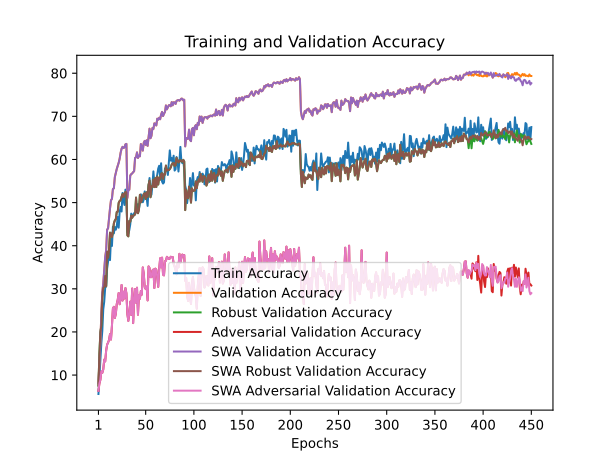

Values plotted in this chart, from the file beside it:
train_accuracy; train_loss; valid_accuracy; valid_loss; valid_accuracy_robust; valid_accuracy_adversarial; valid_accuracy_swa; valid_accuracy_robust_swa; valid_accuracy_adversarial_swa
5,6140; 4,3939; 8,1000; 4,2288; 7,5621; 6,3400; 8,1000; 7,5621; 6,3400
9,5840; 4,2325; 12,8400; 3,8791; 14,9759; 8,0500; 12,8400; 14,9759; 8,0500
13,5220; 4,1009; 17,6800; 3,6945; 19,9172; 8,9000; 17,6800; 19,9172; 8,9000
17,3660; 3,9743; 24,2500; 3,4008; 21,4517; 10,8300; 24,2500; 21,4517; 10,8300
20,2200; 3,8648; 29,1500; 3,1905; 28,0655; 10,5200; 29,1500; 28,0655; 10,5200
25,2560; 3,7378; 31,3100; 3,1149; 30,2103; 11,3100; 31,3100; 30,2103; 11,3100
27,0100; 3,6928; 34,2900; 3,0024; 30,4793; 13,5800; 34,2900; 30,4793; 13,5800
30,2300; 3,5817; 37,3700; 2,9128; 32,9828; 13,1600; 37,3700; 32,9828; 13,1600
30,6880; 3,5512; 38,9600; 2,9109; 30,5793; 15,6800; 38,9600; 30,5793; 15,6800
34,7140; 3,4444; 43,7200; 2,6352; 38,6310; 17,0600; 43,7200; 38,6310; 17,0600
36,3520; 3,3741; 44,0500; 2,6704; 37,2241; 17,5400; 44,0500; 37,2241; 17,5400
39,1500; 3,3321; 46,4300; 2,5847; 39,0276; 18,1400; 46,4300; 39,0276; 18,1400
36,6660; 3,4131; 48,6400; 2,4986; 43,0345; 19,4900; 48,6400; 43,0345; 19,4900
41,6940; 3,2683; 50,5300; 2,4064; 42,8172; 18,2400; 50,5300; 42,8172; 18,2400
39,9400; 3,3249; 50,8600; 2,4367; 42,0103; 21,4300; 50,8600; 42,0103; 21,4300
44,3720; 3,1716; 53,1500; 2,3703; 43,2345; 25,4300; 53,1500; 43,2345; 25,4300
42,8600; 3,2046; 53,3000; 2,3461; 45,1897; 25,8300; 53,3000; 45,1897; 25,8300
44,3480; 3,1922; 55,9100; 2,2211; 45,8483; 23,2300; 55,9100; 45,8483; 23,2300
43,7020; 3,2235; 56,8800; 2,1803; 46,1517; 24,1900; 56,8800; 46,1517; 24,1900
44,4940; 3,1590; 57,8000; 2,1737; 47,8069; 26,4800; 57,8000; 47,8069; 26,4800
46,6800; 3,1090; 58,5100; 2,1774; 47,8862; 27,4600; 58,5100; 47,8862; 27,4600
44,1780; 3,1743; 59,2400; 2,1344; 49,9414; 29,0300; 59,2400; 49,9414; 29,0300
47,8280; 3,0833; 60,1900; 2,0806; 50,3759; 26,4300; 60,1900; 50,3759; 26,4300
48,9980; 3,0392; 61,5500; 2,0338; 50,5621; 27,7700; 61,5500; 50,5621; 27,7700
47,9320; 3,0151; 62,4900; 2,0180; 51,3621; 30,8900; 62,4900; 51,3621; 30,8900
52,2380; 2,9416; 62,9300; 1,9899; 51,9690; 27,2900; 62,9300; 51,9690; 27,2900
50,5240; 2,9989; 62,6600; 2,0047; 51,3000; 29,3300; 62,6600; 51,3000; 29,3300
49,4460; 3,0545; 62,8100; 1,9928; 52,1310; 27,7600; 62,8100; 52,1310; 27,7600
53,0100; 2,9192; 63,5100; 1,9864; 52,4276; 30,1700; 63,5100; 52,4276; 30,1700
51,9880; 2,9006; 63,6100; 1,9753; 52,3828; 28,9700; 63,6100; 52,3828; 28,9700
43,1680; 3,2239; 51,0600; 2,4696; 42,4069; 24,1600; 51,0600; 42,4069; 24,1600
42,8100; 3,2394; 52,9400; 2,3415; 42,1690; 22,5700; 52,9400; 42,1690; 22,5700
43,6180; 3,2148; 53,0000; 2,3375; 45,7414; 24,2600; 53,0000; 45,7414; 24,2600
44,9560; 3,1441; 56,2900; 2,2555; 45,5724; 27,0300; 56,2900; 45,5724; 27,0300
47,4420; 3,0908; 56,6000; 2,2133; 46,9759; 23,9700; 56,6000; 46,9759; 23,9700
47,1020; 3,1237; 56,7600; 2,2358; 46,4828; 30,0700; 56,7600; 46,4828; 30,0700
46,8260; 3,1153; 57,0600; 2,1566; 46,9897; 22,0600; 57,0600; 46,9897; 22,0600
47,5560; 3,1019; 57,2700; 2,1940; 47,0552; 27,0700; 57,2700; 47,0552; 27,0700
47,3940; 3,1144; 60,3700; 2,0959; 47,2621; 29,9300; 60,3700; 47,2621; 29,9300
48,1820; 3,1005; 60,5000; 2,0719; 51,1621; 26,7900; 60,5000; 51,1621; 26,7900
48,9820; 3,0463; 61,6400; 2,0625; 47,7586; 30,2600; 61,6400; 47,7586; 30,2600
49,6520; 3,0659; 60,3500; 2,0651; 47,5414; 24,0000; 60,3500; 47,5414; 24,0000
48,5500; 3,0373; 60,9100; 2,0444; 48,3172; 28,5700; 60,9100; 48,3172; 28,5700
49,9300; 3,0414; 60,7400; 2,0595; 51,7931; 27,7000; 60,7400; 51,7931; 27,7000
51,9140; 2,9100; 63,5800; 1,9653; 50,0586; 29,5000; 63,5800; 50,0586; 29,5000
51,4820; 2,9810; 63,0100; 1,9807; 50,5172; 28,6600; 63,0100; 50,5172; 28,6600
50,0860; 2,9678; 62,0600; 2,0564; 51,4069; 34,9600; 62,0600; 51,4069; 34,9600
50,7080; 3,0005; 63,8800; 1,9848; 51,9724; 33,5600; 63,8800; 51,9724; 33,5600
52,5900; 2,9175; 64,3100; 1,9292; 52,1552; 30,4100; 64,3100; 52,1552; 30,4100
51,6700; 2,9257; 63,3800; 1,9699; 50,8310; 29,9700; 63,3800; 50,8310; 29,9700
51,1100; 2,9752; 64,4500; 1,9543; 52,4069; 30,5300; 64,4500; 52,4069; 30,5300
49,2320; 3,0202; 63,1600; 1,9658; 51,3310; 27,3200; 63,1600; 51,3310; 27,3200
53,5280; 2,9106; 65,2100; 1,9296; 54,1483; 35,1900; 65,2100; 54,1483; 35,1900
55,6980; 2,7823; 67,1400; 1,8539; 55,0931; 34,8100; 67,1400; 55,0931; 34,8100
51,4260; 2,9715; 64,9300; 1,9223; 51,2483; 32,7100; 64,9300; 51,2483; 32,7100
51,8660; 2,9477; 65,4900; 1,8934; 53,7862; 32,7200; 65,4900; 53,7862; 32,7200
54,2100; 2,8954; 67,2900; 1,8495; 53,6448; 34,2700; 67,2900; 53,6448; 34,2700
57,2340; 2,8211; 67,0800; 1,8593; 55,3172; 34,4800; 67,0800; 55,3172; 34,4800
54,4720; 2,8653; 68,3700; 1,7882; 53,5897; 30,1900; 68,3700; 53,5897; 30,1900
54,6920; 2,8635; 68,2900; 1,8095; 55,6828; 34,6800; 68,2900; 55,6828; 34,6800
... 390 more rows
